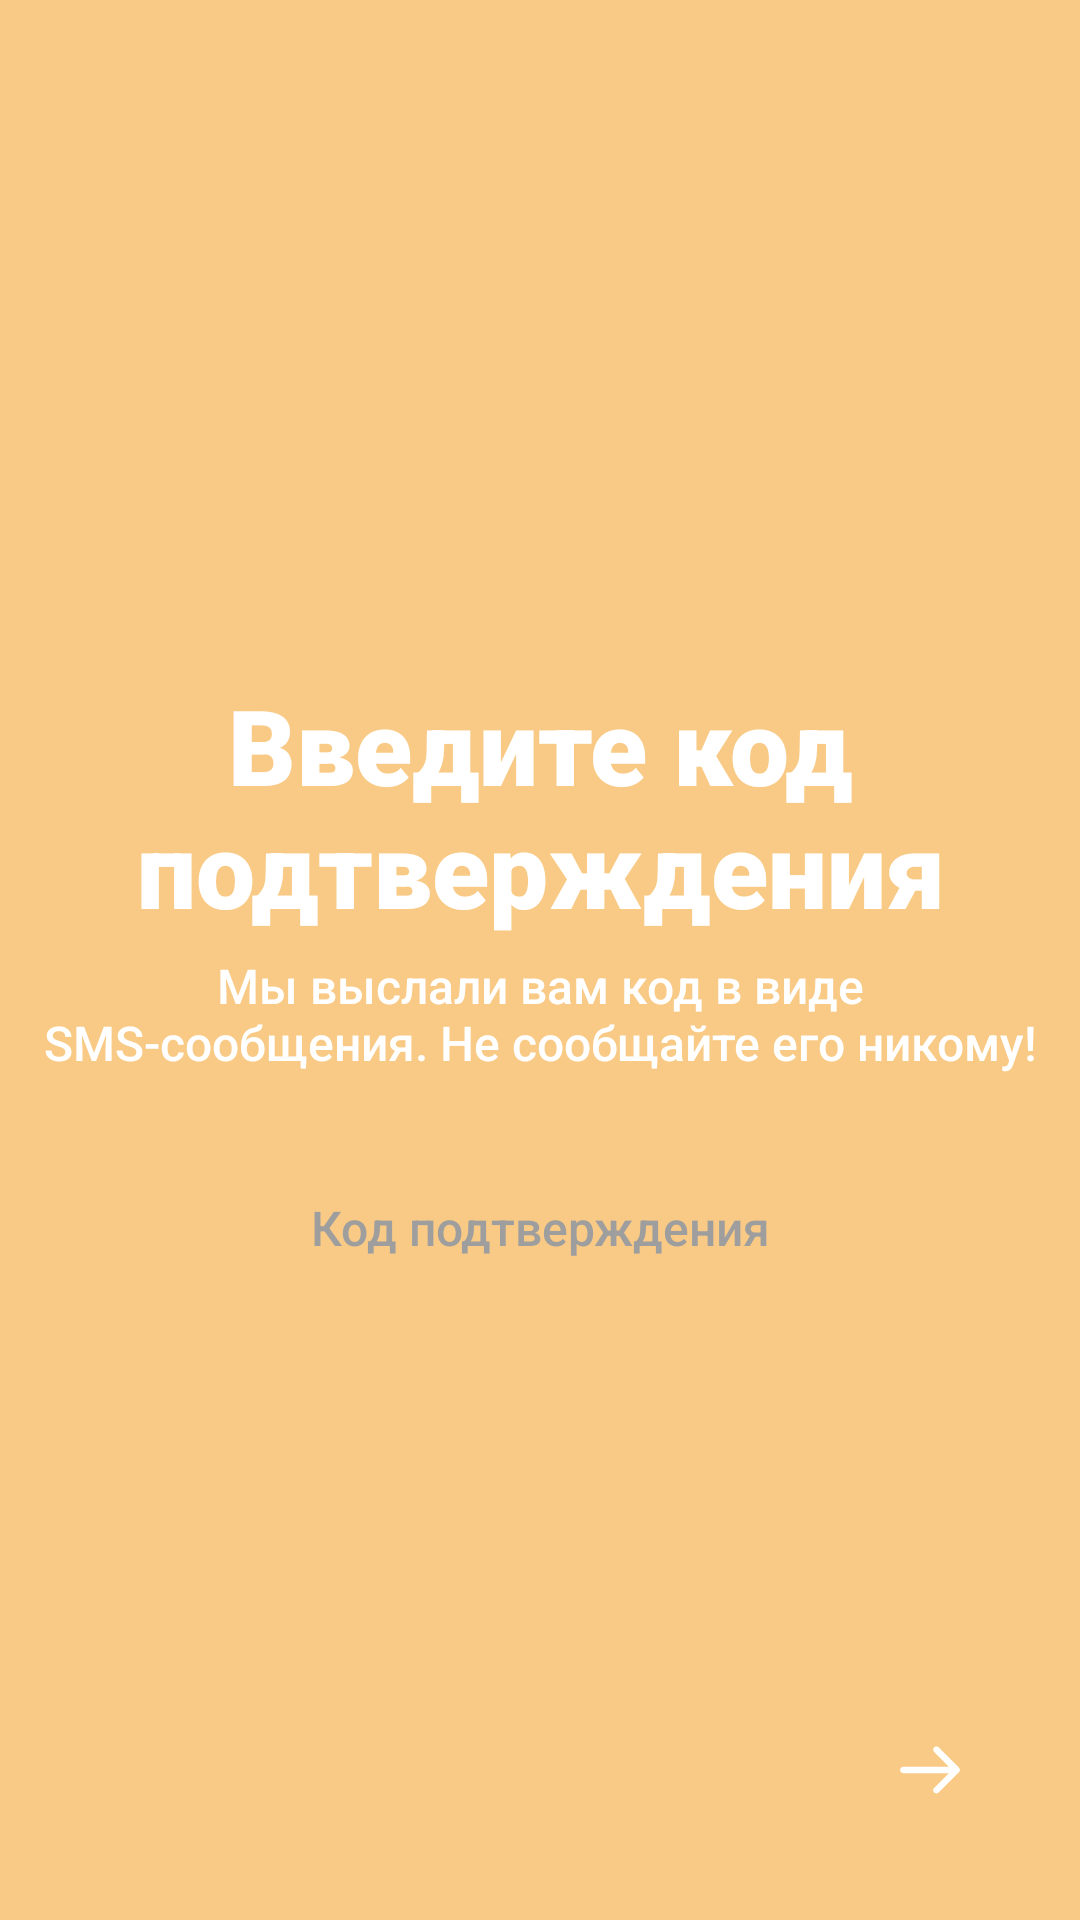

Write the Android layout XML for this screen, with the resource values it uses.
<!-- AndroidManifest.xml: application theme Theme.Svetercom -->
<!-- res/layout/fragment_registration_verification_code.xml -->
<?xml version="1.0" encoding="utf-8"?>
<FrameLayout xmlns:android="http://schemas.android.com/apk/res/android"
    xmlns:tools="http://schemas.android.com/tools"
    android:layout_width="match_parent"
    android:layout_height="match_parent"
    xmlns:app="http://schemas.android.com/apk/res-auto"
    tools:context=".RegistrationVerificationCodeFragment"
    android:background="@color/light_orange">

    <androidx.constraintlayout.widget.ConstraintLayout
        android:layout_width="match_parent"
        android:layout_height="match_parent"
        android:background="@color/light_orange">
        <LinearLayout
            android:layout_width="match_parent"
            android:layout_height="wrap_content"
            android:orientation="vertical"
            app:layout_constraintBottom_toBottomOf="parent"
            app:layout_constraintTop_toTopOf="parent">
            <TextView
                android:layout_width="match_parent"
                android:layout_height="wrap_content"
                android:layout_marginTop="32dp"
                android:layout_marginStart="10dp"
                android:layout_marginEnd="10dp"
                android:fontFamily="sans-serif-black"
                android:gravity="center_horizontal"
                android:text="@string/enterConfirmationCodeTitle"
                android:textColor="@color/white"
                android:textSize="35sp"
                android:layout_marginBottom="5dp"/>

            <TextView
                android:id="@+id/activitySubtitle"
                android:layout_width="match_parent"
                android:layout_height="wrap_content"
                android:fontFamily="sans-serif-medium"
                android:text="@string/enterConfitmationCodeSubtitle"
                android:textColor="@color/white"
                android:layout_marginStart="10dp"
                android:layout_marginEnd="10dp"
                android:textSize="16sp"
                android:gravity="center_horizontal"
                android:layout_marginBottom="25dp"/>

            <EditText
                android:id="@+id/confirmationCodeField"
                android:layout_width="match_parent"
                android:layout_height="wrap_content"
                android:layout_marginStart="10dp"
                android:layout_marginEnd="10dp"
                android:layout_marginBottom="12dp"
                android:padding="15dp"
                android:fontFamily="sans-serif-medium"
                android:maxLines="1"
                android:textSize="16sp"
                android:maxLength="@integer/confirmationCodeLength"
                android:inputType="numberDecimal"
                android:textColor="@color/dirty_grey"
                android:hint="@string/confirmationCodeHint"
                android:textColorHint="@color/light_grey"
                android:gravity="center_horizontal"
                android:background="@drawable/white_filled_background_field"/>

        </LinearLayout>

        <ImageView
            android:id="@+id/applyVerificationCodeButton"
            android:layout_width="@dimen/fabSize"
            android:layout_height="@dimen/fabSize"
            android:padding="@dimen/fabArrowPadding"
            android:scaleType="fitXY"
            android:background="@drawable/orange_filled_oval_ripple_animation_light_orange_rectangle"
            android:clickable="true"
            app:layout_constraintBottom_toBottomOf="parent"
            app:layout_constraintEnd_toEndOf="parent"
            android:layout_marginBottom="@dimen/fabMargin"
            android:layout_marginEnd="@dimen/fabMargin"
            android:src="@drawable/white_arrow_forward"/>
    </androidx.constraintlayout.widget.ConstraintLayout>

</FrameLayout>
<!-- resources referenced by this layout -->
<resources>
  <color name="dirty_grey">#887B6B</color>
  <color name="light_grey">#9e9e9e</color>
  <color name="light_orange">#F9CA86</color>
  <color name="white">#FFFFFFFF</color>
  <dimen name="fabArrowPadding">20dp</dimen>
  <dimen name="fabMargin">20dp</dimen>
  <dimen name="fabSize">60dp</dimen>
  <!-- drawable white_arrow_forward (drawable) -->
  <vector xmlns:android="http://schemas.android.com/apk/res/android"
      android:width="216dp"
      android:height="216dp"
      android:viewportWidth="216"
      android:viewportHeight="216">
    <group
      android:translateY="23">
      <path
          android:pathData="M212.17,92.88C216.66,88.39 216.66,81.11 212.17,76.62L138.98,3.43C134.49,-1.06 127.21,-1.06 122.72,3.43C118.23,7.92 118.23,15.21 122.72,19.7L187.77,84.75L122.72,149.8C118.23,154.29 118.23,161.58 122.72,166.07C127.21,170.56 134.49,170.56 138.98,166.07L212.17,92.88ZM11.99,73.25C5.64,73.25 0.49,78.4 0.49,84.75C0.49,91.1 5.64,96.25 11.99,96.25V73.25ZM204.04,73.25H11.99V96.25H204.04V73.25Z"
          android:fillColor="@color/white"
          />
    </group>
  </vector>
  <integer name="confirmationCodeLength">6</integer>
  <string name="confirmationCodeHint">Код подтверждения</string>
  <string name="enterConfirmationCodeTitle">Введите код подтверждения</string>
  <string name="enterConfitmationCodeSubtitle">Мы выслали вам код в виде SMS-сообщения. Не сообщайте его никому!</string>
  <style name="Theme.Svetercom" parent="Theme.MaterialComponents.DayNight.DarkActionBar">
          
          <item name="colorPrimary">@color/dark_green</item>
          <item name="colorPrimaryVariant">@color/dark_green</item>
          <item name="colorOnPrimary">@color/white</item>
          
          <item name="colorSecondary">@color/light_orange</item>
          <item name="colorSecondaryVariant">@color/dark_orange</item>
          <item name="colorOnSecondary">@color/dirty_grey</item>
          
          <item name="android:statusBarColor">?attr/colorPrimaryVariant</item>
          
          <item name="android:textColor">@color/dark_green</item>
      </style>
  <color name="dark_green">#606E55</color>
  <color name="dark_orange">#D47C02</color>
</resources>
